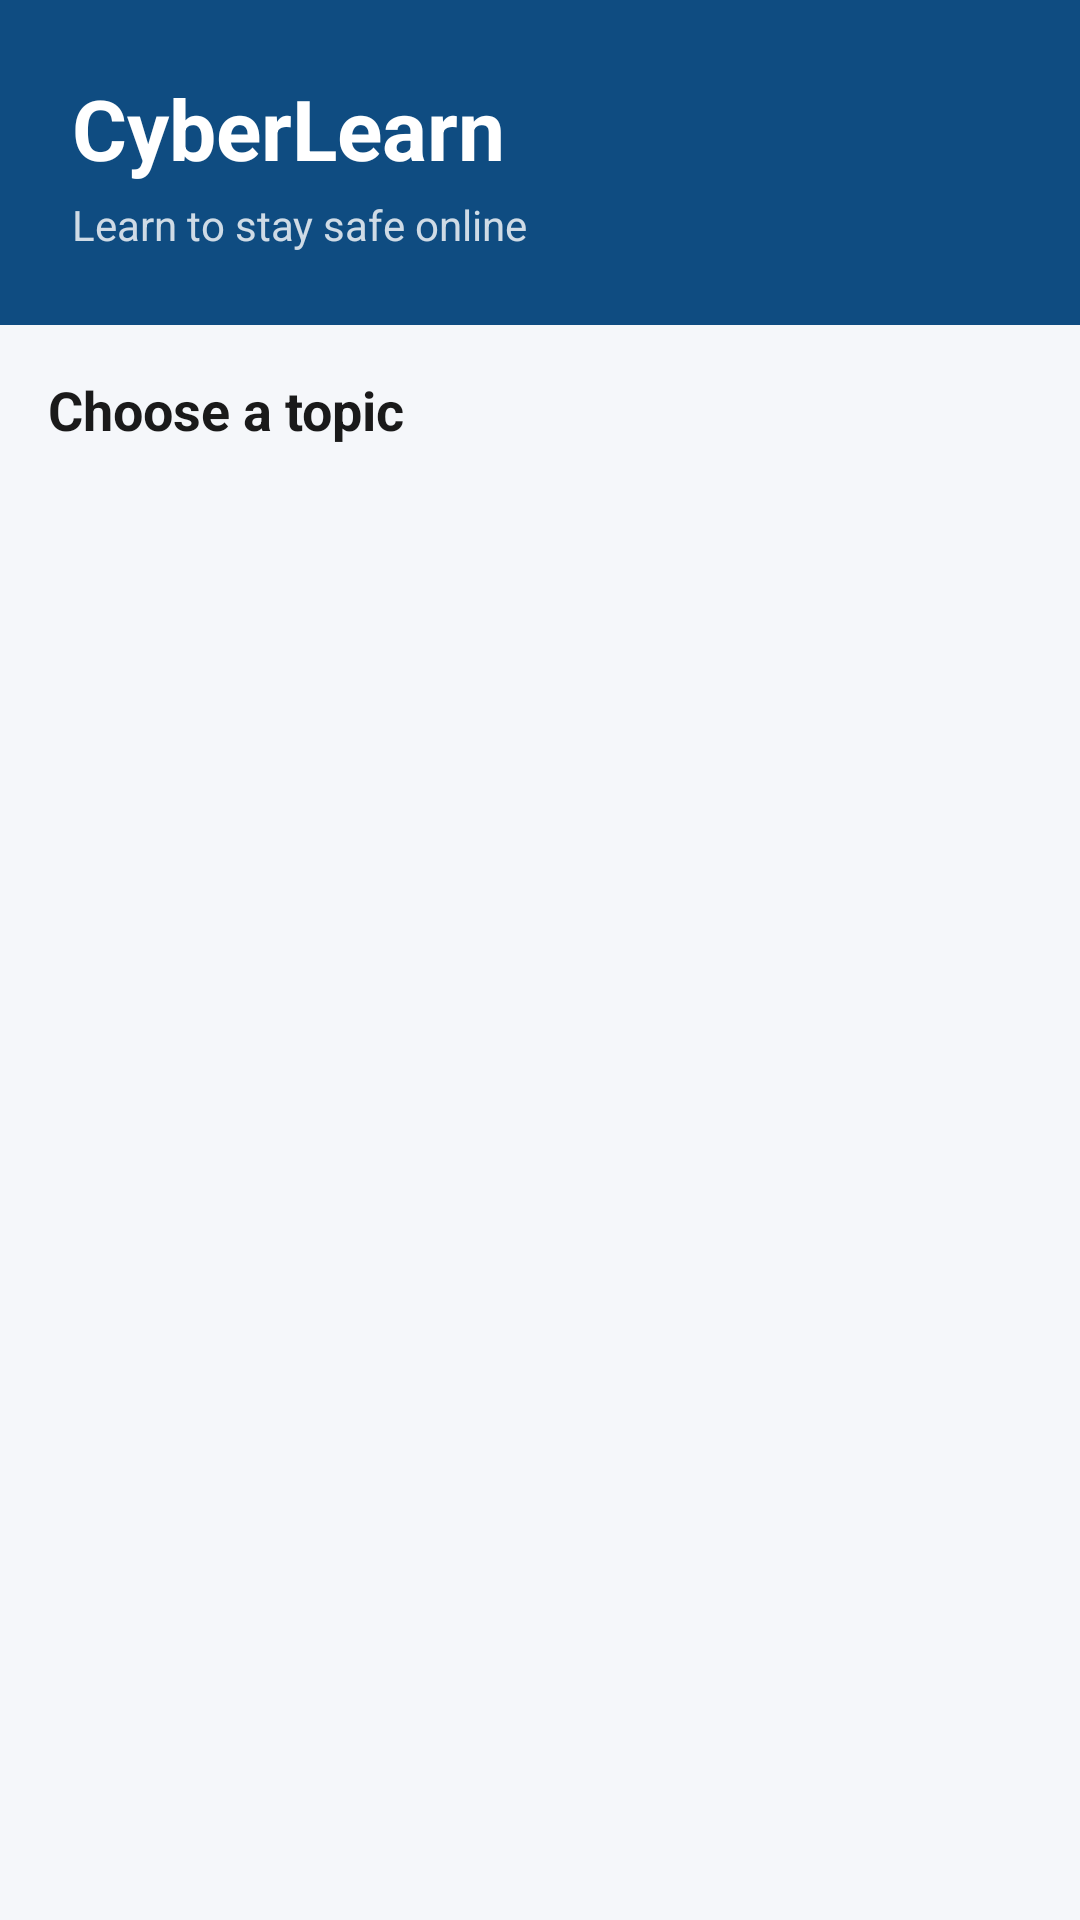

Android layout source for this screen:
<!-- AndroidManifest.xml: application theme Theme.CyberLearn -->
<!-- res/layout/activity_main.xml -->
<?xml version="1.0" encoding="utf-8"?>
<androidx.constraintlayout.widget.ConstraintLayout
    xmlns:android="http://schemas.android.com/apk/res/android"
    xmlns:app="http://schemas.android.com/apk/res-auto"
    android:layout_width="match_parent"
    android:layout_height="match_parent"
    android:background="@color/background">

    <LinearLayout
        android:id="@+id/header"
        android:layout_width="match_parent"
        android:layout_height="wrap_content"
        android:orientation="vertical"
        android:background="@color/primary"
        android:padding="24dp"
        app:layout_constraintTop_toTopOf="parent">

        <TextView
            android:layout_width="wrap_content"
            android:layout_height="wrap_content"
            android:text="@string/app_name"
            android:textColor="#FFFFFF"
            android:textSize="28sp"
            android:textStyle="bold" />

        <TextView
            android:layout_width="wrap_content"
            android:layout_height="wrap_content"
            android:layout_marginTop="4dp"
            android:text="@string/app_tagline"
            android:textColor="#CCFFFFFF"
            android:textSize="14sp" />
    </LinearLayout>

    <TextView
        android:id="@+id/tvSectionTitle"
        android:layout_width="wrap_content"
        android:layout_height="wrap_content"
        android:layout_margin="16dp"
        android:text="Choose a topic"
        android:textColor="@color/text_primary"
        android:textSize="18sp"
        android:textStyle="bold"
        app:layout_constraintTop_toBottomOf="@id/header"
        app:layout_constraintStart_toStartOf="parent" />

    <androidx.recyclerview.widget.RecyclerView
        android:id="@+id/rvTopics"
        android:layout_width="match_parent"
        android:layout_height="0dp"
        android:paddingBottom="16dp"
        android:clipToPadding="false"
        app:layout_constraintTop_toBottomOf="@id/tvSectionTitle"
        app:layout_constraintBottom_toBottomOf="parent" />

</androidx.constraintlayout.widget.ConstraintLayout>
<!-- resources referenced by this layout -->
<resources>
  <color name="background">#F5F7FA</color>
  <color name="primary">#0F4C81</color>
  <color name="text_primary">#1A1A1A</color>
  <string name="app_name">CyberLearn</string>
  <string name="app_tagline">Learn to stay safe online</string>
  <style name="Theme.CyberLearn" parent="Theme.MaterialComponents.Light.NoActionBar">
          <item name="colorPrimary">@color/primary</item>
          <item name="colorPrimaryDark">@color/primary_dark</item>
          <item name="colorAccent">@color/accent</item>
          <item name="android:windowBackground">@color/background</item>
          <item name="android:statusBarColor" tools:targetApi="l">@color/primary_dark</item>
      </style>
  <color name="primary_dark">#082C4E</color>
  <color name="accent">#00D4AA</color>
</resources>
